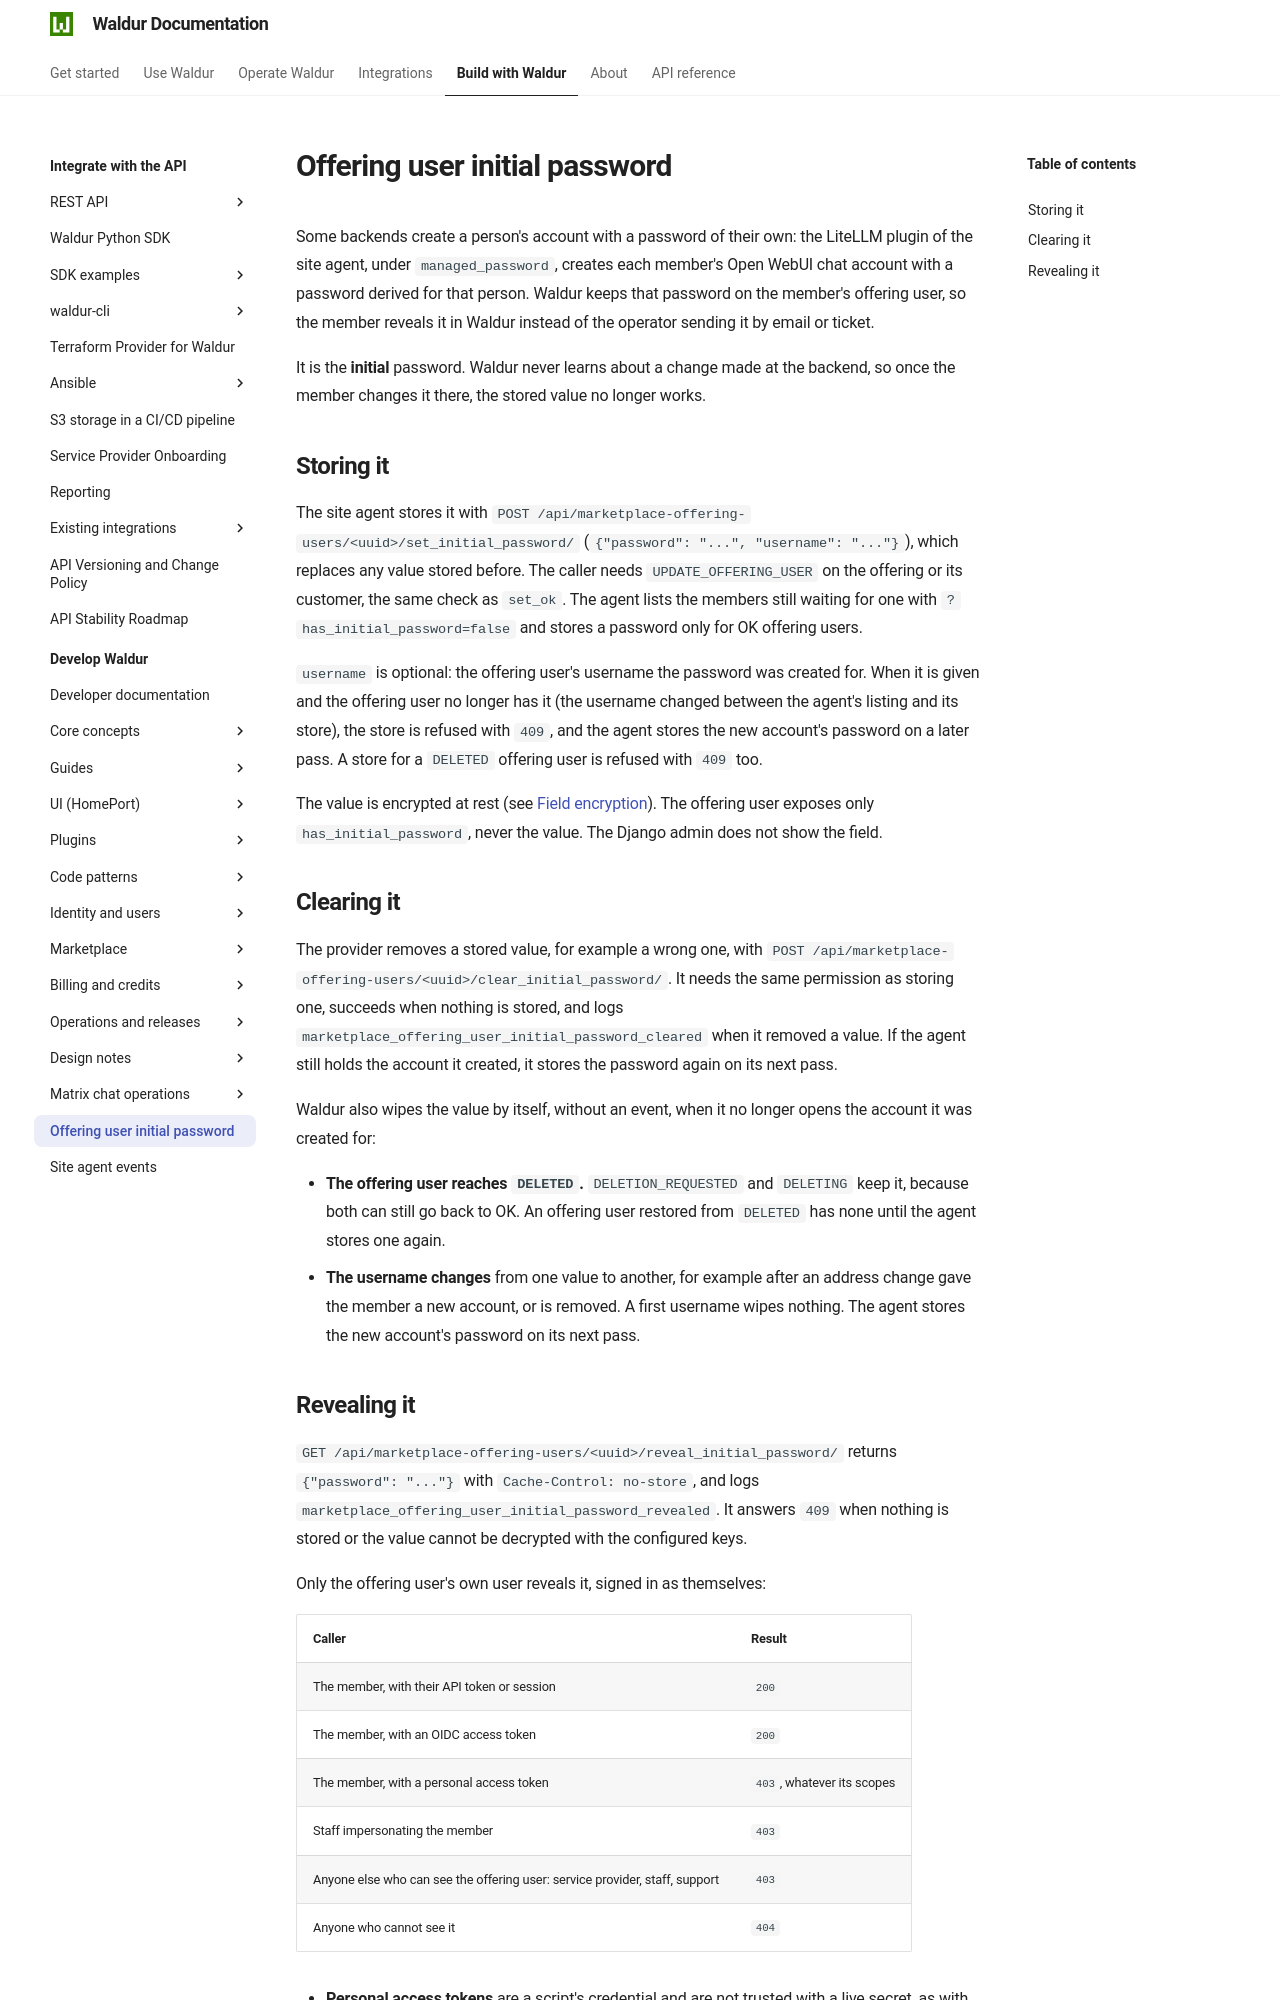

repository: waldur/waldur-docs · page: latest/developer-guide/offering-user-initial-password/index.html · generator: mkdocs

# Offering user initial password

<!-- EXTERNAL DOCUMENT
Source: https://code.opennodecloud.com/waldur/waldur-mastermind.git
Branch: develop
Remote Path: docs//offering-user-initial-password.md
Local Path: docs/developer-guide
Last Sync: 2026-11-26T12:45:45.035694

WARNING: This file is automatically synchronized from the source repository.
DO NOT EDIT this file directly. Changes will be overwritten.
Edit the source at: https://code.opennodecloud.com/waldur/waldur-mastermind.git/-/tree/develop/docs//offering-user-initial-password.md
-->


Some backends create a person's account with a password of their own: the
LiteLLM plugin of the site agent, under `managed_password`, creates each
member's Open WebUI chat account with a password derived for that person.
Waldur keeps that password on the member's offering user, so the member reveals
it in Waldur instead of the operator sending it by email or ticket.

It is the **initial** password. Waldur never learns about a change made at the
backend, so once the member changes it there, the stored value no longer works.

## Storing it

The site agent stores it with
`POST /api/marketplace-offering-users/<uuid>/set_initial_password/`
(`{"password": "...", "username": "..."}`), which replaces any value stored
before. The caller needs `UPDATE_OFFERING_USER` on the offering or its customer,
the same check as `set_ok`. The agent lists the members still waiting for one
with `?has_initial_password=false` and stores a password only for OK offering
users.

`username` is optional: the offering user's username the password was created
for. When it is given and the offering user no longer has it (the username
changed between the agent's listing and its store), the store is refused with
`409`, and the agent stores the new account's password on a later pass. A store
for a `DELETED` offering user is refused with `409` too.

The value is encrypted at rest (see [Field encryption](field-encryption.md)). The
offering user exposes only `has_initial_password`, never the value. The Django
admin does not show the field.

## Clearing it

The provider removes a stored value, for example a wrong one, with
`POST /api/marketplace-offering-users/<uuid>/clear_initial_password/`. It needs
the same permission as storing one, succeeds when nothing is stored, and logs
`marketplace_offering_user_initial_password_cleared` when it removed a value.
If the agent still holds the account it created, it stores the password again on
its next pass.

Waldur also wipes the value by itself, without an event, when it no longer opens
the account it was created for:

- **The offering user reaches `DELETED`.** `DELETION_REQUESTED` and `DELETING`
  keep it, because both can still go back to OK. An offering user restored from
  `DELETED` has none until the agent stores one again.
- **The username changes** from one value to another, for example after an
  address change gave the member a new account, or is removed. A first username
  wipes nothing.
  The agent stores the new account's password on its next pass.
